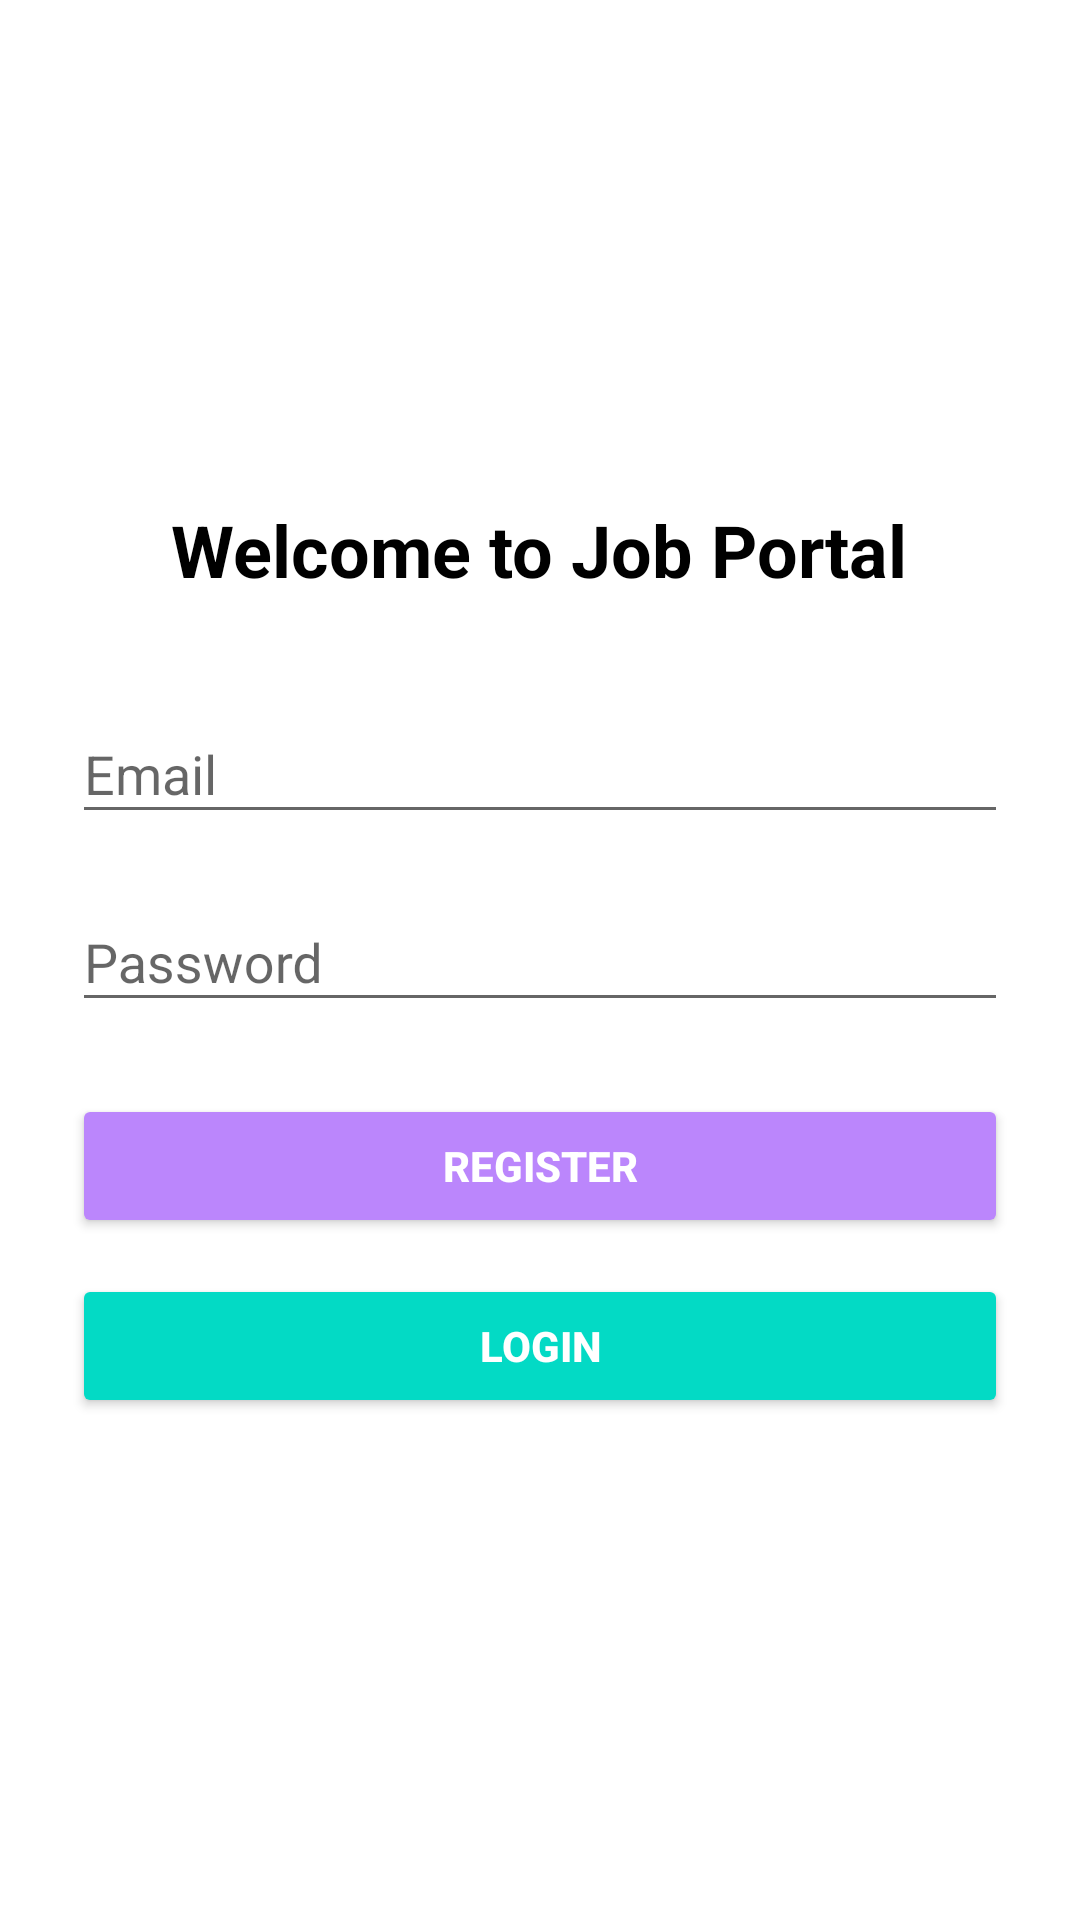

Write the Android layout XML for this screen, with the resource values it uses.
<!-- AndroidManifest.xml: application theme Theme.JobPortal -->
<!-- res/layout/activity_login.xml -->
<LinearLayout
    xmlns:android="http://schemas.android.com/apk/res/android"
    xmlns:app="http://schemas.android.com/apk/res-auto"
    android:id="@+id/main"
    android:layout_width="match_parent"
    android:layout_height="match_parent"
    android:orientation="vertical"
    android:gravity="center"
    android:padding="24dp"
    android:background="@color/white">

    
    <TextView
        android:id="@+id/titleText"
        android:layout_width="wrap_content"
        android:layout_height="wrap_content"
        android:text="Welcome to Job Portal"
        android:textSize="24sp"
        android:textStyle="bold"
        android:gravity="center"
        android:layout_marginBottom="32dp"
        android:textColor="@color/black" />

    
    <com.google.android.material.textfield.TextInputLayout
        android:layout_width="match_parent"
        android:layout_height="wrap_content"
        android:layout_marginBottom="16dp"
        app:boxBackgroundMode="outline"
        app:boxStrokeColor="@color/purple_200">

        <com.google.android.material.textfield.TextInputEditText
            android:id="@+id/emailEditText"
            android:layout_width="match_parent"
            android:layout_height="wrap_content"
            android:hint="Email"
            android:inputType="textEmailAddress" />
    </com.google.android.material.textfield.TextInputLayout>

    
    <com.google.android.material.textfield.TextInputLayout
        android:layout_width="match_parent"
        android:layout_height="wrap_content"
        android:layout_marginBottom="24dp"
        app:boxBackgroundMode="outline"
        app:boxStrokeColor="@color/purple_200">

        <com.google.android.material.textfield.TextInputEditText
            android:id="@+id/passwordEditText"
            android:layout_width="match_parent"
            android:layout_height="wrap_content"
            android:hint="Password"
            android:inputType="textPassword" />
    </com.google.android.material.textfield.TextInputLayout>

    
    <Button
        android:id="@+id/registerButton"
        android:layout_width="match_parent"
        android:layout_height="wrap_content"
        android:layout_marginBottom="12dp"
        android:backgroundTint="@color/purple_200"
        android:text="Register"
        android:textColor="@color/white"
        android:textStyle="bold" />

    
    <Button
        android:id="@+id/loginButton"
        android:layout_width="match_parent"
        android:layout_height="wrap_content"
        android:backgroundTint="@color/teal_200"
        android:text="Login"
        android:textColor="@color/white"
        android:textStyle="bold" />

</LinearLayout>
<!-- resources referenced by this layout -->
<resources>
  <color name="black">#FF000000</color>
  <color name="purple_200">#FFBB86FC</color>
  <color name="teal_200">#FF03DAC5</color>
  <color name="white">#FFFFFFFF</color>
  <style name="Theme.JobPortal" parent="Theme.AppCompat.Light.NoActionBar">
          <item name="colorPrimary">@color/purple_500</item>
          <item name="colorPrimaryDark">@color/purple_700</item>
          <item name="colorAccent">@color/teal_200</item>
      </style>
  <color name="purple_500">#FF6200EE</color>
  <color name="purple_700">#FF3700B3</color>
</resources>
